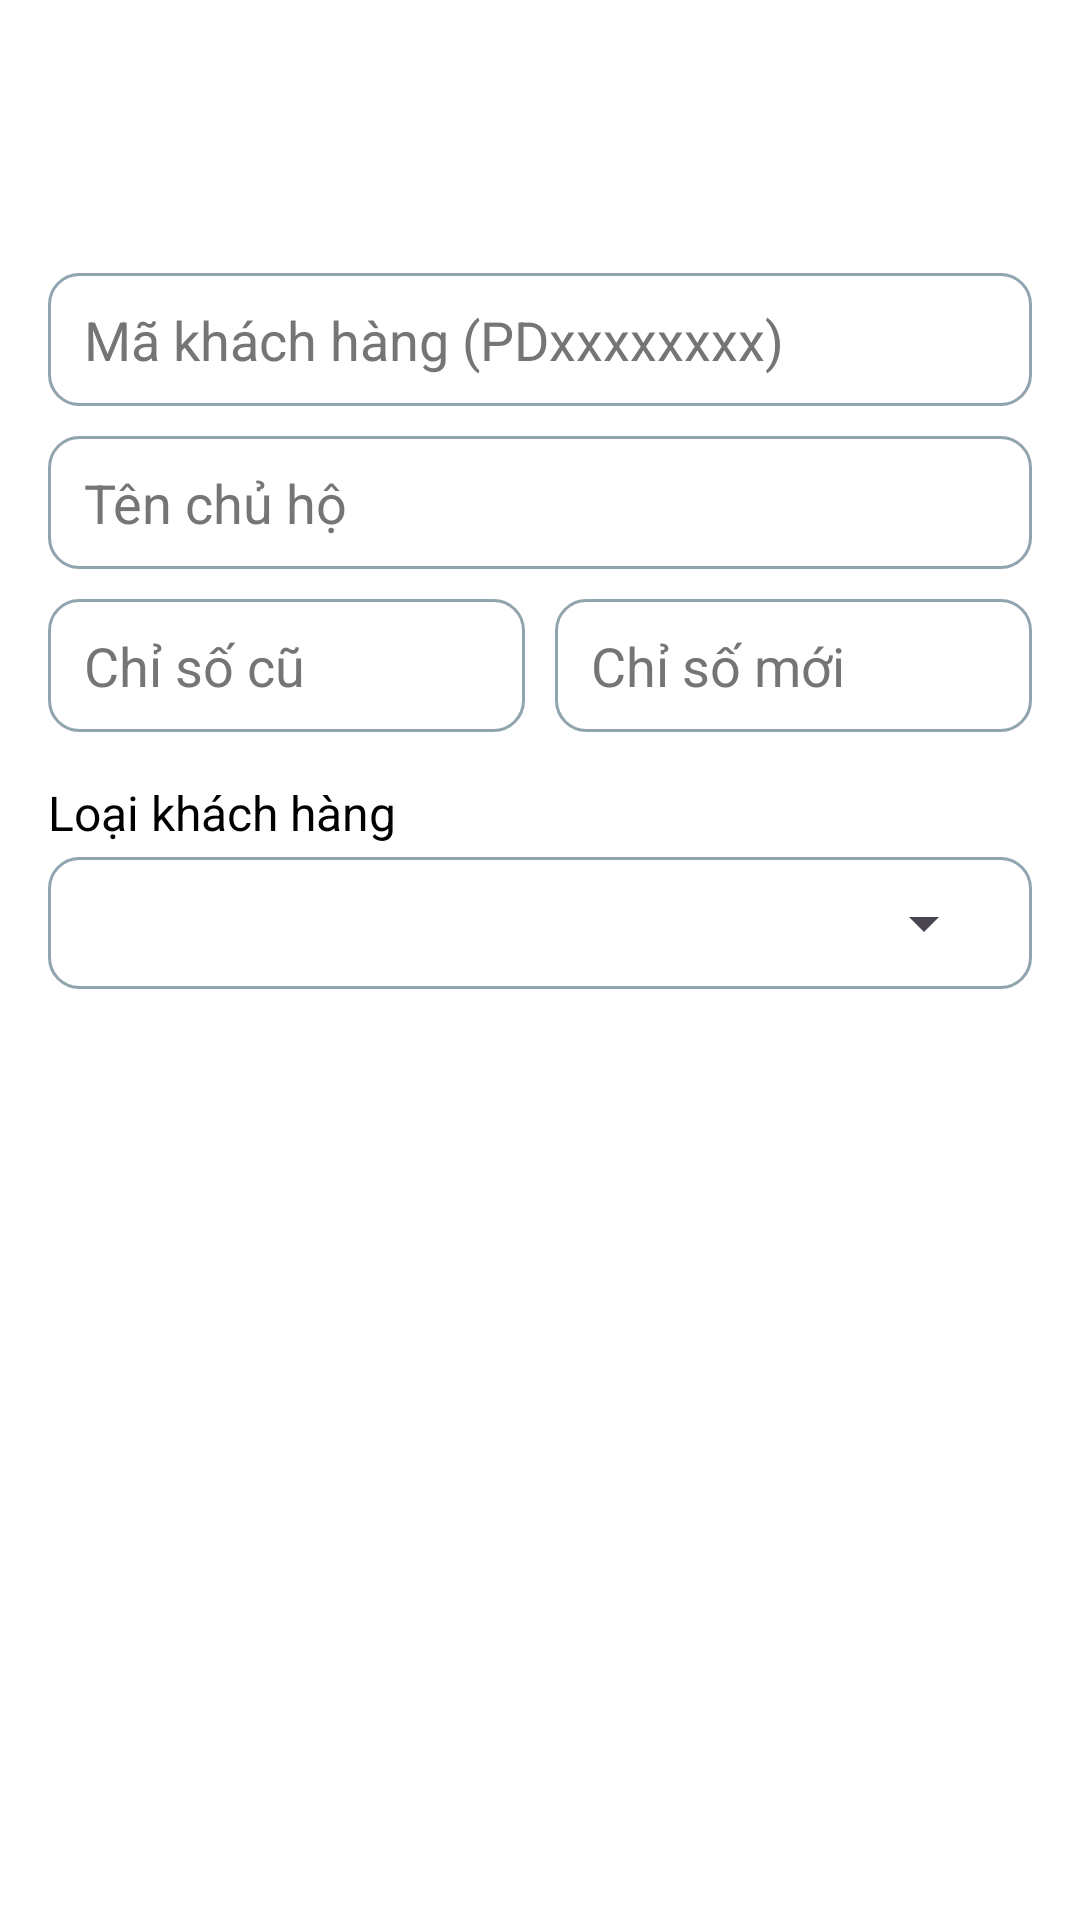

Write the Android layout XML for this screen, with the resource values it uses.
<!-- AndroidManifest.xml: application theme Theme.DE04_24A1001D0372_BuiDoanThang -->
<!-- res/layout/activity_main.xml -->
<?xml version="1.0" encoding="utf-8"?>
<ScrollView
    android:background="@color/white" xmlns:android="http://schemas.android.com/apk/res/android"
    android:layout_width="match_parent" android:layout_height="match_parent"
    android:fillViewport="true">

    <LinearLayout
        android:layout_width="match_parent" android:layout_height="wrap_content"
        android:orientation="vertical" android:padding="@dimen/pad">

        <TextView
            android:layout_width="match_parent" android:layout_height="wrap_content"
            android:background="@drawable/bg_button" android:gravity="center"
            android:padding="@dimen/pad" android:text="@string/title_main"
            android:textColor="@color/white" android:textSize="@dimen/text_title"
            android:textStyle="bold"/>

        <EditText
            android:textColor="@color/text_dark"
            android:textColorHint="@color/hint_gray"
            android:id="@+id/edtMaKH"
            android:layout_width="match_parent" android:layout_height="wrap_content"
            android:layout_marginTop="@dimen/pad" android:background="@drawable/bg_input"
            android:hint="@string/hint_code" android:inputType="textCapCharacters"
            android:maxLength="10"/>

        <EditText
            android:textColor="@color/text_dark"
            android:textColorHint="@color/hint_gray"
            android:id="@+id/edtTenChuHo"
            android:layout_width="match_parent" android:layout_height="wrap_content"
            android:layout_marginTop="@dimen/gap" android:background="@drawable/bg_input"
            android:hint="@string/hint_name" android:inputType="textPersonName|textCapWords"/>

        <LinearLayout
            android:layout_width="match_parent" android:layout_height="wrap_content"
            android:layout_marginTop="@dimen/gap" android:orientation="horizontal"
            android:weightSum="2">

            <EditText
                android:textColor="@color/text_dark"
                android:textColorHint="@color/hint_gray"
                android:id="@+id/edtChiSoCu"
                android:layout_width="0dp" android:layout_height="wrap_content"
                android:layout_marginEnd="5dp" android:layout_weight="1"
                android:background="@drawable/bg_input" android:hint="@string/hint_old"
                android:inputType="number"/>

            <EditText
                android:textColor="@color/text_dark"
                android:textColorHint="@color/hint_gray"
                android:id="@+id/edtChiSoMoi"
                android:layout_width="0dp" android:layout_height="wrap_content"
                android:layout_marginStart="5dp" android:layout_weight="1"
                android:background="@drawable/bg_input" android:hint="@string/hint_new"
                android:inputType="number"/>
        </LinearLayout>

        <TextView
            android:layout_width="wrap_content" android:layout_height="wrap_content"
            android:layout_marginTop="@dimen/pad" android:text="@string/label_type"
            android:textColor="@color/text_dark" android:textSize="@dimen/text_body"/>

        <LinearLayout
            android:layout_width="match_parent" android:layout_height="wrap_content"
            android:layout_marginTop="4dp" android:background="@drawable/bg_input"
            android:orientation="vertical">
            <Spinner
                android:id="@+id/spnLoaiKH"
                android:layout_width="match_parent" android:layout_height="wrap_content"/>
        </LinearLayout>

        <LinearLayout
            android:layout_width="match_parent" android:layout_height="wrap_content"
            android:layout_marginTop="@dimen/pad" android:orientation="horizontal"
            android:weightSum="2">

            <Button
                android:id="@+id/btnXoaTrang"
                android:layout_width="0dp" android:layout_height="wrap_content"
                android:layout_marginEnd="5dp" android:layout_weight="1"
                android:background="@drawable/bg_button" android:text="@string/btn_clear"
                android:textColor="@color/white"/>

            <Button
                android:id="@+id/btnTinhTien"
                android:layout_width="0dp" android:layout_height="wrap_content"
                android:layout_marginStart="5dp" android:layout_weight="1"
                android:background="@drawable/bg_button" android:text="@string/btn_calc"
                android:textColor="@color/white"/>
        </LinearLayout>

        <Button
            android:id="@+id/btnLichSu"
            android:layout_width="match_parent" android:layout_height="wrap_content"
            android:layout_marginTop="@dimen/gap" android:background="@drawable/bg_button"
            android:text="@string/btn_history" android:textColor="@color/white"/>
    </LinearLayout>
</ScrollView>
<!-- resources referenced by this layout -->
<resources>
  <color name="hint_gray">#757575</color>
  <color name="text_dark">#000000</color>
  <color name="white">#FFFFFFFF</color>
  <dimen name="gap">10dp</dimen>
  <dimen name="pad">16dp</dimen>
  <dimen name="text_body">16sp</dimen>
  <dimen name="text_title">20sp</dimen>
  <!-- drawable bg_input (drawable) -->
  <?xml version="1.0" encoding="utf-8"?>
  <shape xmlns:android="http://schemas.android.com/apk/res/android">
      <solid android:color="@color/white"/>
      <stroke android:width="1dp" android:color="@color/border"/>
      <corners android:radius="@dimen/radius"/>
      <padding android:left="12dp" android:top="10dp" android:right="12dp" android:bottom="10dp"/>
  </shape>
  <string name="btn_calc">TÍNH TIỀN</string>
  <string name="btn_clear">XÓA TRẮNG</string>
  <string name="btn_history">LỊCH SỬ HÓA ĐƠN</string>
  <string name="hint_code">Mã khách hàng (PDxxxxxxxx)</string>
  <string name="hint_name">Tên chủ hộ</string>
  <string name="hint_new">Chỉ số mới</string>
  <string name="hint_old">Chỉ số cũ</string>
  <string name="label_type">Loại khách hàng</string>
  <string name="title_main">TÍNH TIỀN ĐIỆN SINH HOẠT</string>
  <style name="Theme.DE04_24A1001D0372_BuiDoanThang" parent="Base.Theme.DE04_24A1001D0372_BuiDoanThang" />
  <color name="border">#90A4AE</color>
  <dimen name="radius">10dp</dimen>
  <style name="Base.Theme.DE04_24A1001D0372_BuiDoanThang" parent="Theme.Material3.Light.NoActionBar">
          
          
      </style>
</resources>
